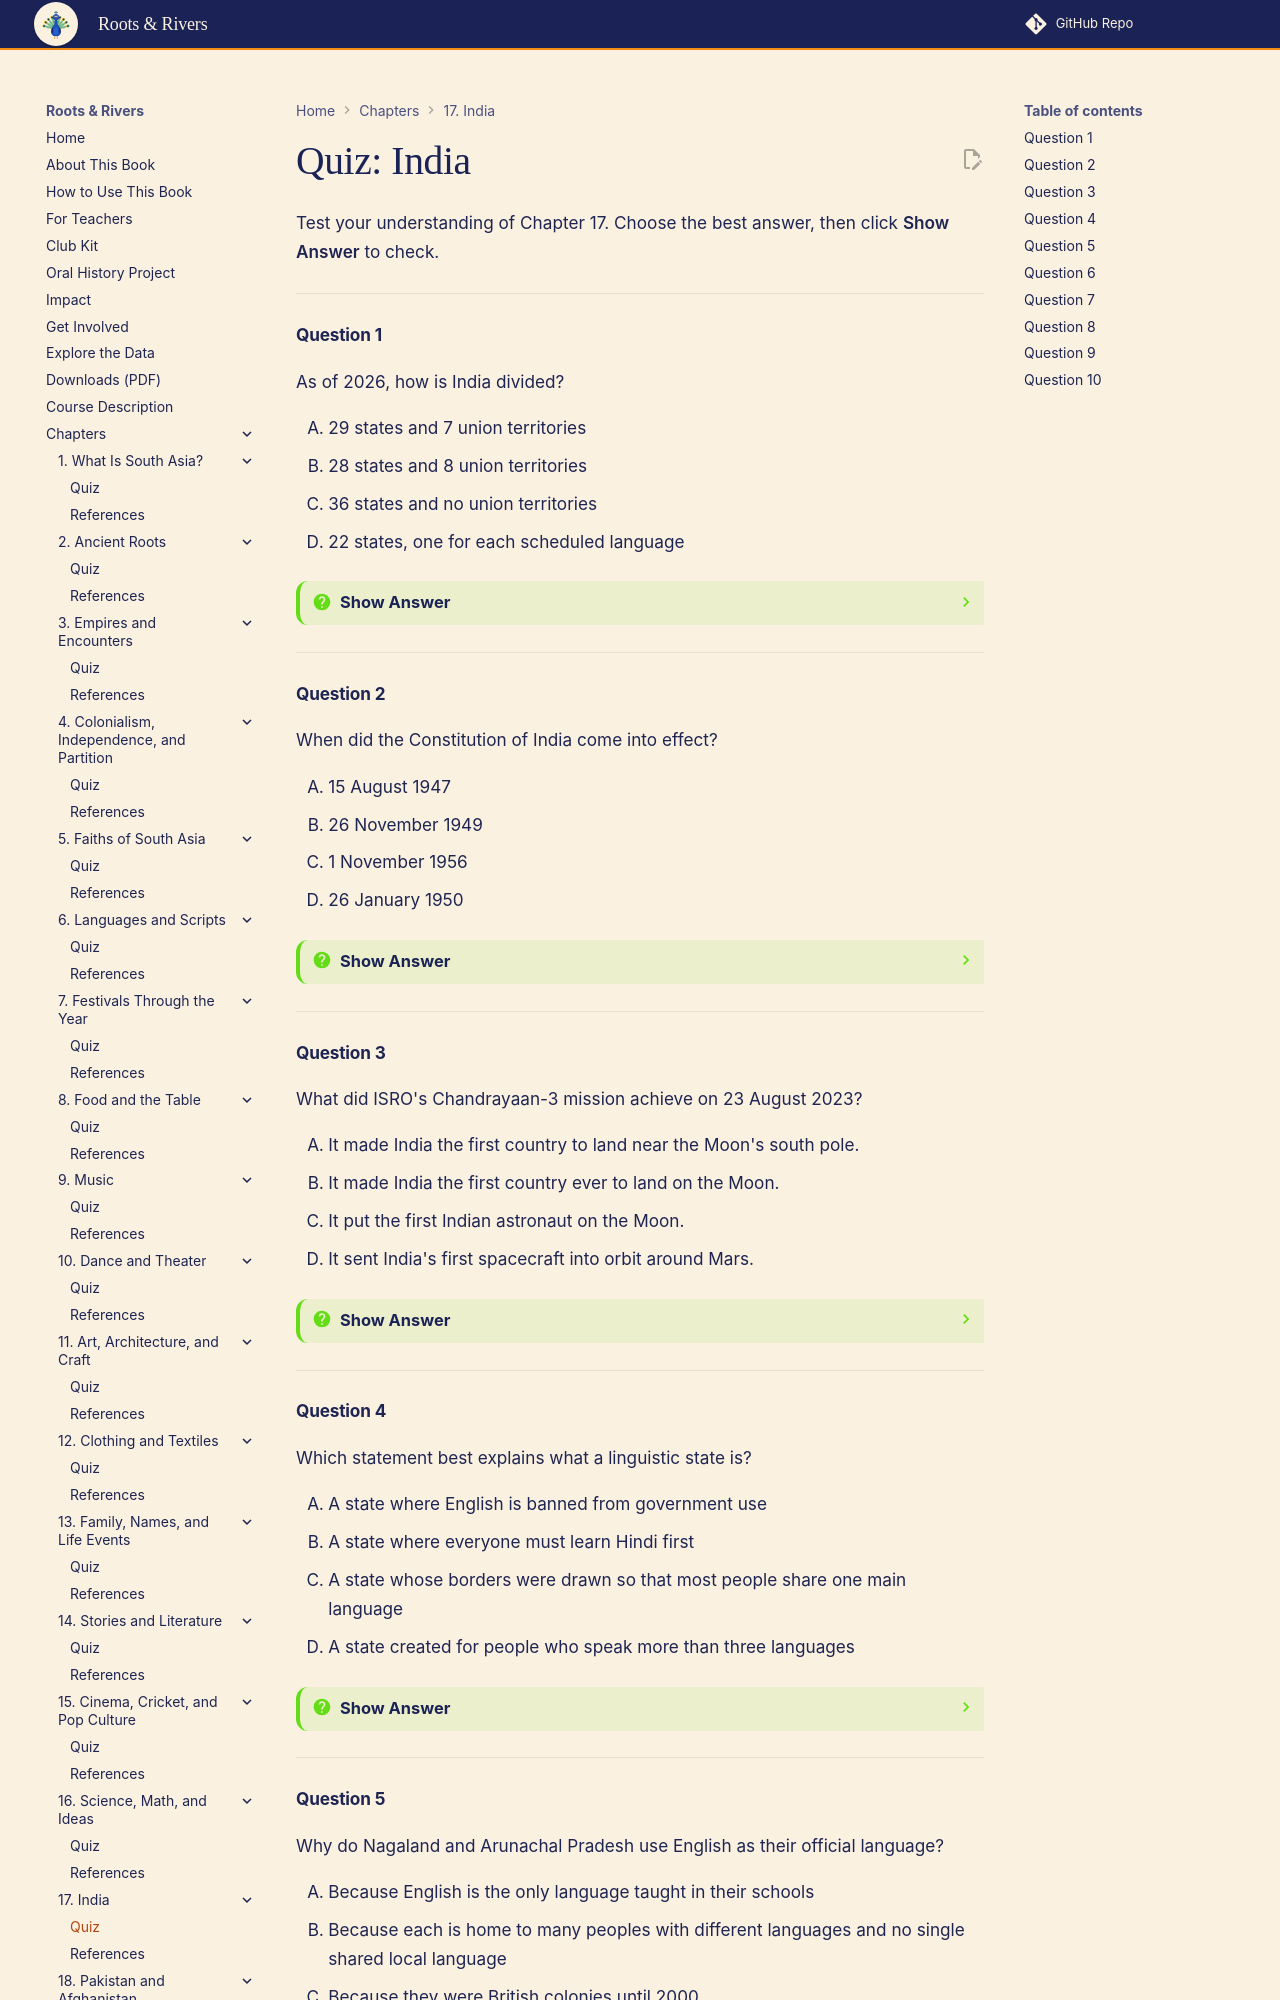

repository: aaryavvatts-lab/south-asian-culture-textbook · page: chapters/17-india/quiz/index.html · generator: mkdocs

---
title: "Quiz: India"
description: "Self-check quiz for Chapter 17 of Roots & Rivers: An Interactive Guide to South Asian Cultures for High School Students."
---

# Quiz: India

Test your understanding of Chapter 17. Choose the best answer, then click **Show Answer** to check.

---

#### Question 1

As of 2026, how is India divided?

<div class="upper-alpha" markdown>
1. 29 states and 7 union territories
2. 28 states and 8 union territories
3. 36 states and no union territories
4. 22 states, one for each scheduled language
</div>

??? question "Show Answer"
    The correct answer is **B**. India has 28 states and 8 union territories, according to the National Portal of India. The count of 29 states and 7 union territories was correct before 2019, when Jammu and Kashmir became a union territory and Ladakh was separated from it.

    **Concept Tested:** States and Union Territories
    **Bloom's Level:** Remember

---

#### Question 2

When did the Constitution of India come into effect?

<div class="upper-alpha" markdown>
1. 15 August 1947
2. 26 November 1949
3. 1 November 1956
4. 26 January 1950
</div>

??? question "Show Answer"
    The correct answer is **D**. The constitution came into effect on 26 January 1950, now celebrated as Republic Day. It was adopted on 26 November 1949, which is why option B is tempting, and 15 August 1947 is Independence Day.

    **Concept Tested:** Constitution of India
    **Bloom's Level:** Remember

---

#### Question 3

What did ISRO's Chandrayaan-3 mission achieve on 23 August 2023?

<div class="upper-alpha" markdown>
1. It made India the first country to land near the Moon's south pole.
2. It made India the first country ever to land on the Moon.
3. It put the first Indian astronaut on the Moon.
4. It sent India's first spacecraft into orbit around Mars.
</div>

??? question "Show Answer"
    The correct answer is **A**. Chandrayaan-3's Vikram lander touched down near the lunar south pole, making India the fourth country to land softly on the Moon and the first near the south pole. It was not the first Moon landing overall: the Soviet Union, the United States and China landed first, and the mission carried no astronauts.

    **Concept Tested:** ISRO
    **Bloom's Level:** Remember

---

#### Question 4

Which statement best explains what a linguistic state is?

<div class="upper-alpha" markdown>
1. A state where English is banned from government use
2. A state where everyone must learn Hindi first
3. A state whose borders were drawn so that most people share one main language
4. A state created for people who speak more than three languages
</div>

??? question "Show Answer"
    The correct answer is **C**. Linguistic states were drawn around a shared language, which usually became the state's official language, starting with Andhra State in 1953. They do not require Hindi; in fact, many linguistic states have non-Hindi official languages such as Telugu, Tamil or Marathi.

    **Concept Tested:** Linguistic States
    **Bloom's Level:** Understand

---
